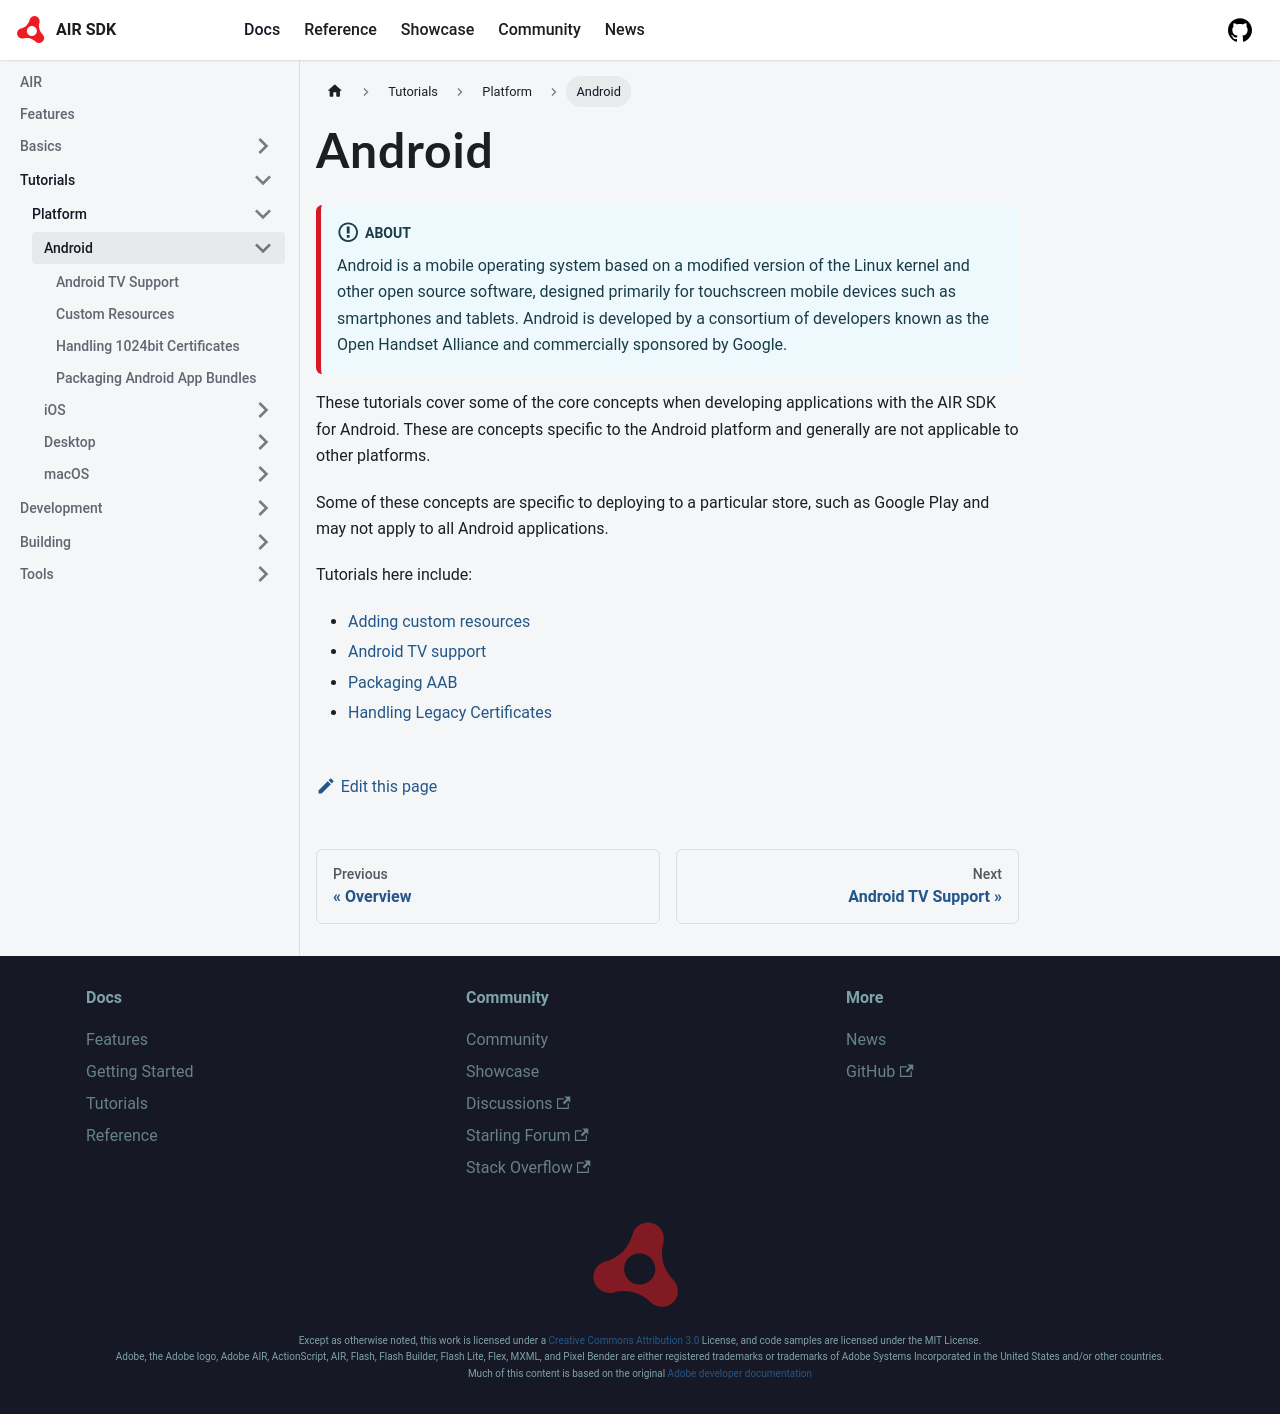

repository: airsdk/airsdk.dev · page: docs/tutorials/platform/android.html · generator: docusaurus

---
title: Android
sidebar_label: Overview
sidebar_position: 1
---

:::info About
Android is a mobile operating system based on a modified version of the Linux kernel and other open source software, designed primarily for touchscreen mobile devices such as smartphones and tablets. Android is developed by a consortium of developers known as the Open Handset Alliance and commercially sponsored by Google.
:::

These tutorials cover some of the core concepts when developing applications with the AIR SDK for Android. These are concepts specific to the Android platform and generally are not applicable to other platforms.

Some of these concepts are specific to deploying to a particular store, such as Google Play and may not apply to all Android applications.

Tutorials here include:

- [Adding custom resources](custom-resources.md)
- [Android TV support](android-tv-support.md)
- [Packaging AAB](packaging-android-app-bundles.md)
- [Handling Legacy Certificates](handling-1024bit-certificates.md)
